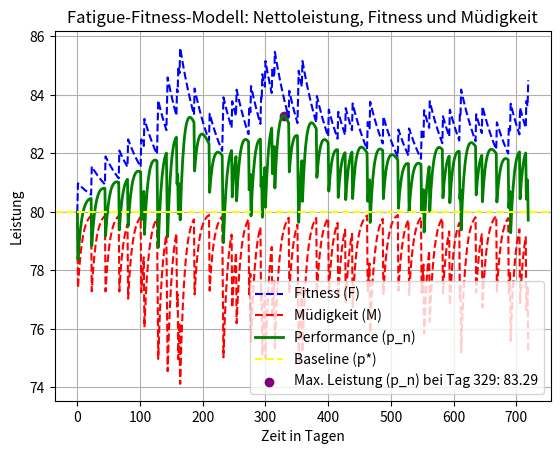

The matplotlib source for this figure:
import numpy as np
import matplotlib.pyplot as plt

# Parameter
p_star = 80  # Basisleistungsniveau
k1 = 1       # Gewichtung für Fitness
k2 = 3       # Gewichtung für Müdigkeit (größer, um Ermüdung stärker zu gewichten)
tau1 = 42  # Zeitkonstante für Fitness (längere Erholung)
tau2 = 7     # Zeitkonstante für Müdigkeit (schneller Abbau)

n = np.arange(0, 30*24)
w = np.zeros(30*24)  # Trainingseinheiten, 30 Tage * 24 Stunden
w[0] = 1  # Erste Trainingseinheit

# Generiere 99 zufällige Trainingseinheiten (1-24 Stunden Erhöhung)
for i in range(1, 100):
    prev_time = np.where(w == 1)[-1][-1]  # Hole die letzte Trainingseinheit
    random_increase = np.random.randint(1, 25)  # Zufällige Erhöhung zwischen 1 und 24 Stunden
    next_time = prev_time + random_increase  # Berechne die nächste Trainingseinheit
    if next_time < len(w):  # Sicherstellen, dass wir nicht aus dem Array hinausgehen
        w[next_time] = 1

# Fitness, Müdigkeit und Performance berechnen
y1_fitness = k1 * np.array([sum(w[i] * np.exp(-(n_j - i) / tau1) for i in range(n_j)) for n_j in n])
y2_fatigue = k2 * np.array([sum(w[i] * np.exp(-(n_j - i) / tau2) for i in range(n_j)) for n_j in n])
y3_performance = p_star + y1_fitness - y2_fatigue

# Maximalwert der Performance und zugehöriger x-Wert
max_index = np.argmax(y3_performance)  # Index des Maximums
max_value = y3_performance[max_index]  # Maximalwert

# Plot der Ergebnisse
plt.plot(n, p_star + y1_fitness, label="Fitness (F)", color="blue", linestyle="--")
plt.plot(n, p_star - y2_fatigue, label="Müdigkeit (M)", color="red", linestyle="--")
plt.plot(n, y3_performance, label="Performance (p_n)", color="green", linewidth=2)
plt.axhline(p_star, label="Baseline (p*)", color="yellow", linestyle="--")

# Markierung des Maximums
plt.scatter(max_index, max_value, color="purple", label=f"Max. Leistung (p_n) bei Tag {max_index}: {max_value:.2f}")
print(max_index, max_value + 2, f"({max_index}, {max_value:.2f})")

# Diagrammbeschriftung
plt.xlabel("Zeit in Tagen")
plt.ylabel("Leistung")
plt.title("Fatigue-Fitness-Modell: Nettoleistung, Fitness und Müdigkeit")
plt.legend()
plt.grid(True)

# Diagramm anzeigen
plt.show()

# Maximalwert ausgeben
print(f"Maximale Leistung: {max_value:.2f} bei Tag {max_index}")
